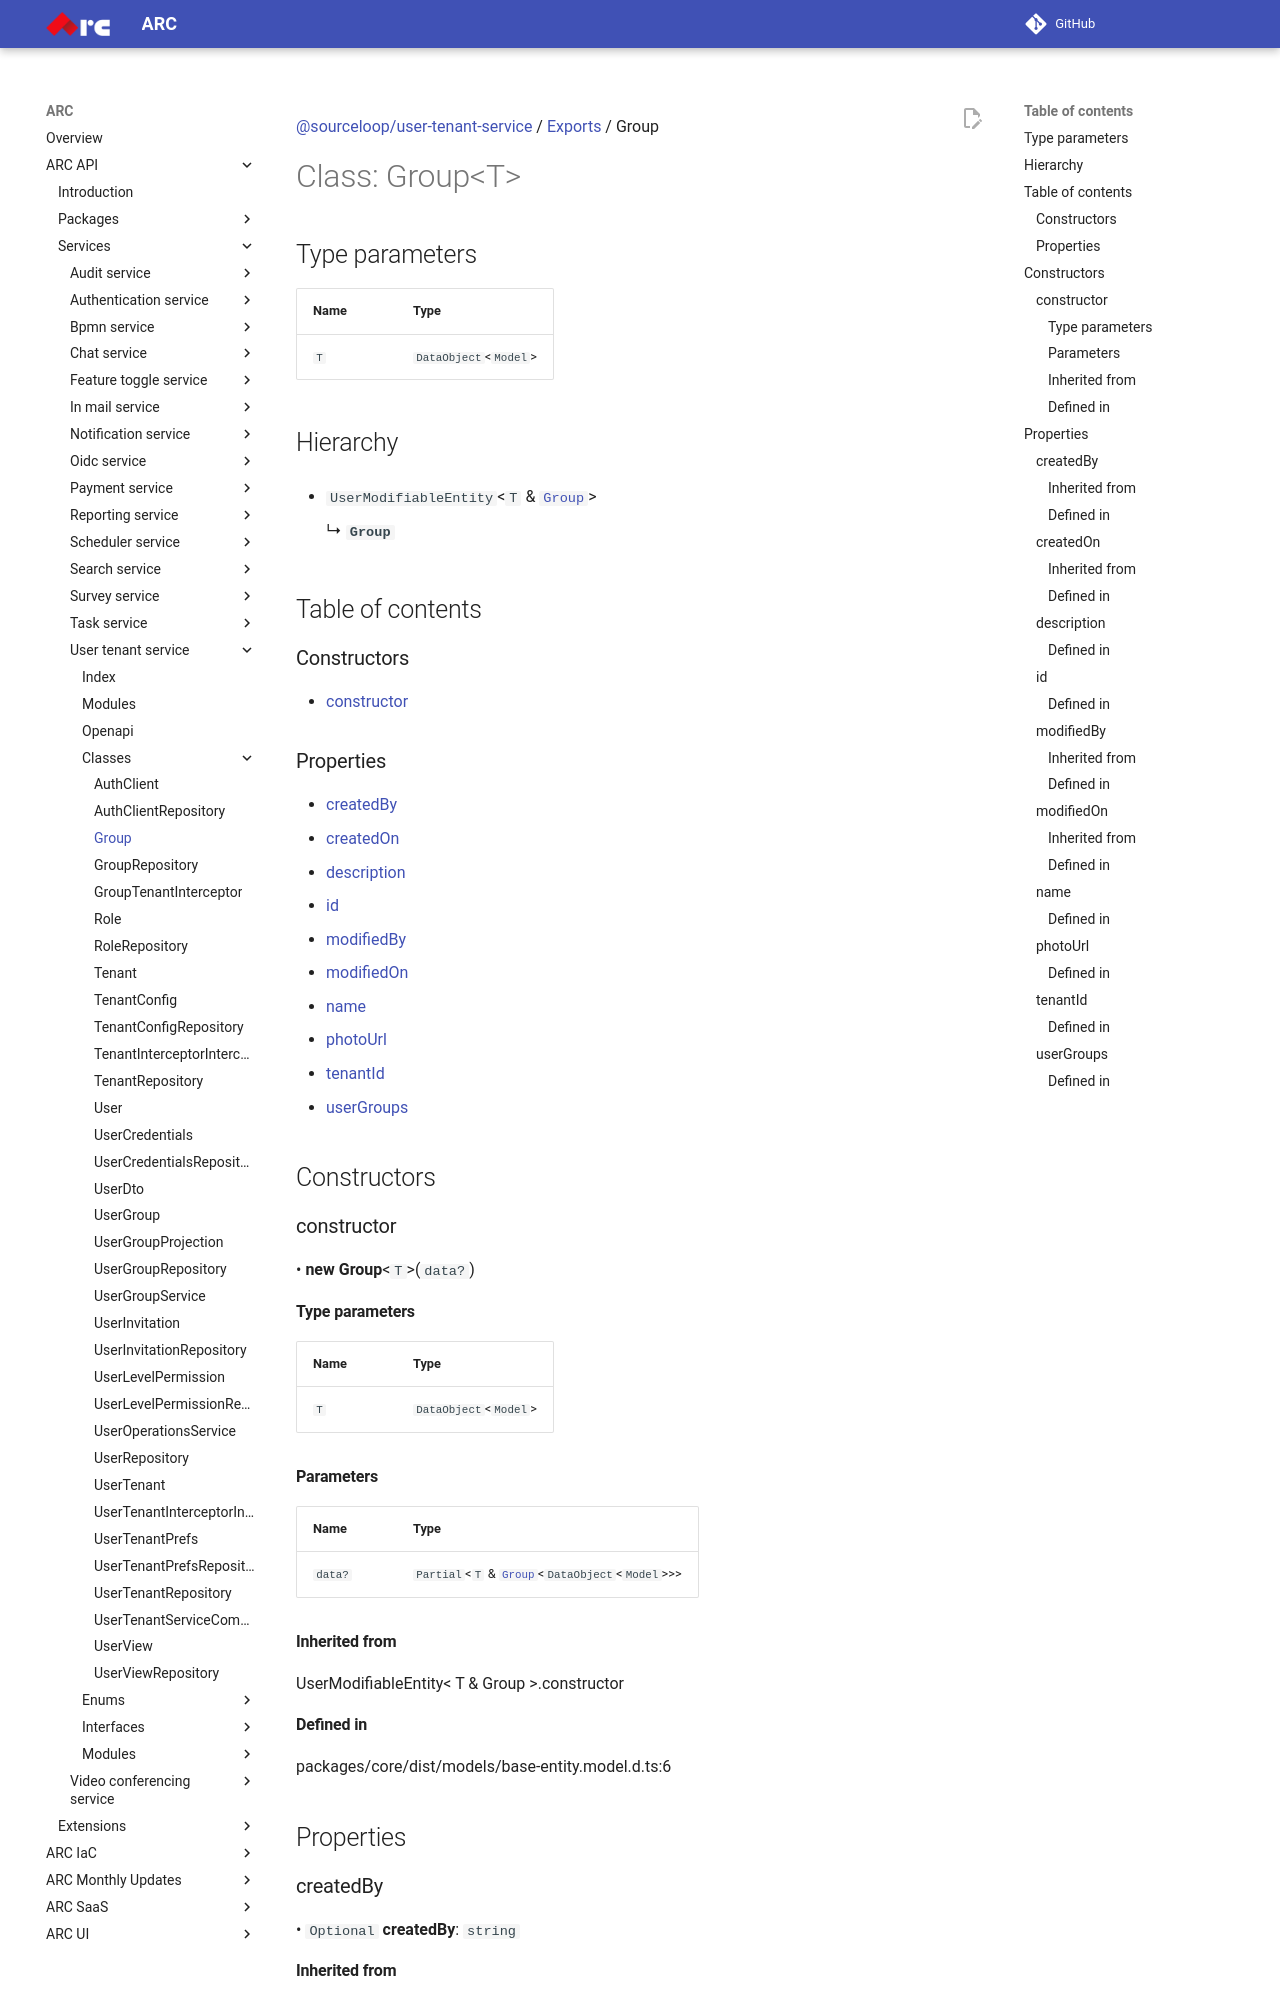

repository: sourcefuse/arc-docs · page: arc-api-docs/services/user-tenant-service/classes/Group/index.html · generator: mkdocs

[@sourceloop/user-tenant-service](../README.md) / [Exports](../modules.md) / Group

# Class: Group<T\>

## Type parameters

| Name | Type |
| :------ | :------ |
| `T` | `DataObject`<`Model`\> |

## Hierarchy

- `UserModifiableEntity`<`T` & [`Group`](Group.md)\>

  ↳ **`Group`**

## Table of contents

### Constructors

- [constructor](Group.md#constructor)

### Properties

- [createdBy](Group.md#createdby)
- [createdOn](Group.md#createdon)
- [description](Group.md#description)
- [id](Group.md#id)
- [modifiedBy](Group.md#modifiedby)
- [modifiedOn](Group.md#modifiedon)
- [name](Group.md#name)
- [photoUrl](Group.md#photourl)
- [tenantId](Group.md#tenantid)
- [userGroups](Group.md#usergroups)

## Constructors

### constructor

• **new Group**<`T`\>(`data?`)

#### Type parameters

| Name | Type |
| :------ | :------ |
| `T` | `DataObject`<`Model`\> |

#### Parameters

| Name | Type |
| :------ | :------ |
| `data?` | `Partial`<`T` & [`Group`](Group.md)<`DataObject`<`Model`\>\>\> |

#### Inherited from

UserModifiableEntity<
  T & Group
\>.constructor

#### Defined in

packages/core/dist/models/base-entity.model.d.ts:6

## Properties

### createdBy

• `Optional` **createdBy**: `string`

#### Inherited from

UserModifiableEntity.createdBy

#### Defined in

packages/core/dist/models/user-modifiable-entity.model.d.ts:4

___

### createdOn

• `Optional` **createdOn**: `Date`

#### Inherited from

UserModifiableEntity.createdOn

#### Defined in

packages/core/dist/models/base-entity.model.d.ts:4

___
